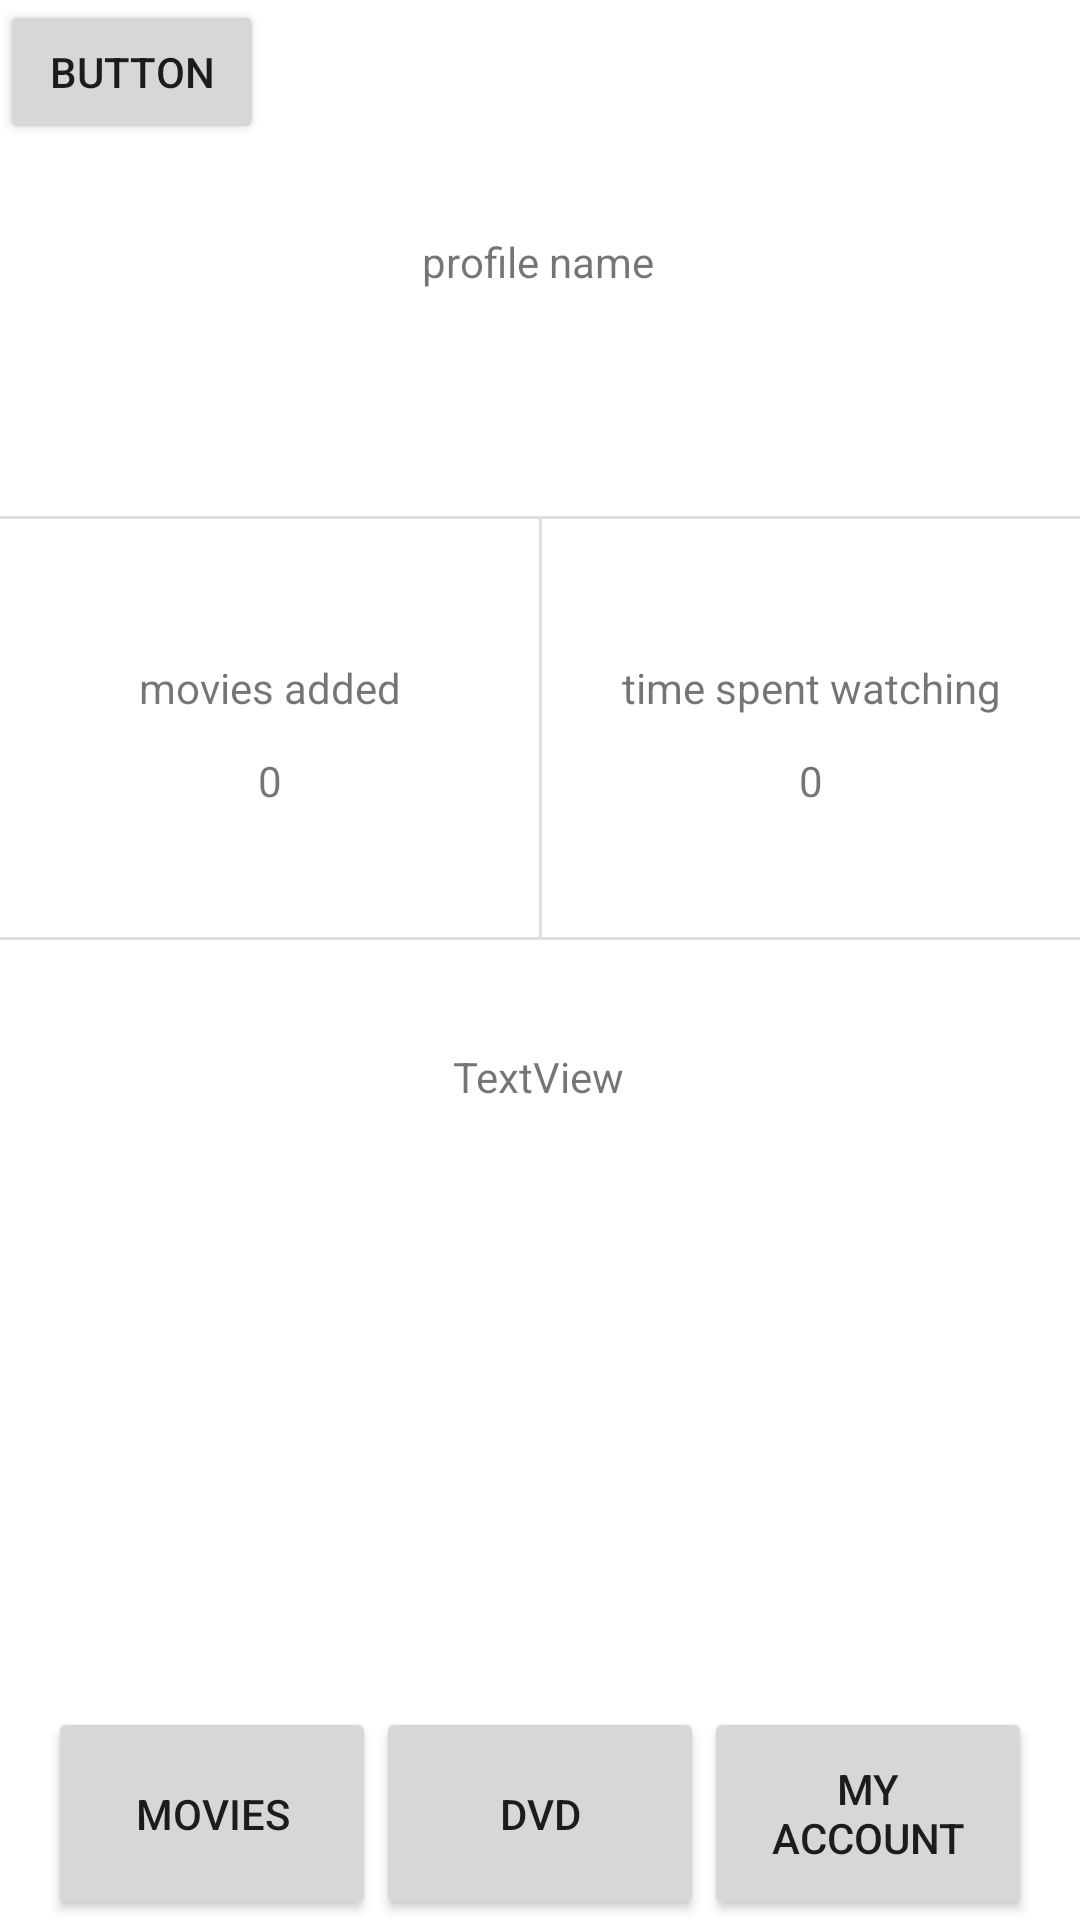

Produce the Android XML layout that renders to this screen, including the resource entries it uses.
<!-- AndroidManifest.xml: application theme Theme.CinemaTech -->
<!-- res/layout/activity_profile.xml -->
<?xml version="1.0" encoding="utf-8"?>
<androidx.constraintlayout.widget.ConstraintLayout xmlns:android="http://schemas.android.com/apk/res/android"
    xmlns:app="http://schemas.android.com/apk/res-auto"
    xmlns:tools="http://schemas.android.com/tools"
    android:layout_width="match_parent"
    android:layout_height="match_parent">

    <TextView
        android:id="@+id/profileName"
        android:layout_width="wrap_content"
        android:layout_height="wrap_content"
        android:text="@string/profile_name"
        app:layout_constraintBottom_toTopOf="@+id/divider"
        app:layout_constraintEnd_toEndOf="@+id/profilePicture"
        app:layout_constraintHorizontal_bias="0.514"
        app:layout_constraintStart_toStartOf="@+id/profilePicture"
        app:layout_constraintTop_toBottomOf="@+id/profilePicture"
        app:layout_constraintVertical_bias="0.41" />

    <ImageView
        android:id="@+id/profilePicture"
        android:layout_width="wrap_content"
        android:layout_height="wrap_content"
        android:contentDescription="@string/profile_picture"
        app:layout_constraintBottom_toTopOf="@+id/divider"
        app:layout_constraintEnd_toEndOf="parent"
        app:layout_constraintHorizontal_bias="0.498"
        app:layout_constraintStart_toStartOf="parent"
        app:layout_constraintTop_toTopOf="parent"
        app:layout_constraintVertical_bias="0.148"
        tools:ignore="ImageContrastCheck"
        tools:srcCompat="@tools:sample/avatars" />

    <View
        android:id="@+id/divider"
        android:layout_width="0dp"
        android:layout_height="1dp"
        android:layout_marginTop="172dp"
        android:background="?android:attr/listDivider"
        app:layout_constraintEnd_toEndOf="parent"
        app:layout_constraintHorizontal_bias="0.0"
        app:layout_constraintStart_toStartOf="parent"
        app:layout_constraintTop_toTopOf="parent" />

    <View
        android:id="@+id/divider4"
        android:layout_width="1dp"
        android:layout_height="0dp"
        android:background="?android:attr/listDivider"
        app:layout_constraintBottom_toTopOf="@+id/divider2"
        app:layout_constraintEnd_toEndOf="parent"
        app:layout_constraintStart_toStartOf="parent"
        app:layout_constraintTop_toBottomOf="@+id/divider"
        app:layout_constraintVertical_bias="1.0" />

    <TextView
        android:id="@+id/textView3"
        android:layout_width="wrap_content"
        android:layout_height="wrap_content"
        android:text="@string/time_spent_watching"
        app:layout_constraintBottom_toTopOf="@+id/divider2"
        app:layout_constraintEnd_toEndOf="parent"
        app:layout_constraintHorizontal_bias="0.503"
        app:layout_constraintStart_toEndOf="@+id/divider4"
        app:layout_constraintTop_toBottomOf="@+id/divider"
        app:layout_constraintVertical_bias="0.387" />

    <TextView
        android:id="@+id/nbTimeSPend"
        android:layout_width="wrap_content"
        android:layout_height="wrap_content"
        android:layout_marginTop="12dp"
        android:text="@string/default_number"
        app:layout_constraintEnd_toEndOf="@+id/textView3"
        app:layout_constraintStart_toStartOf="@+id/textView3"
        app:layout_constraintTop_toBottomOf="@+id/textView3" />

    <TextView
        android:id="@+id/textView2"
        android:layout_width="wrap_content"
        android:layout_height="wrap_content"
        android:text="@string/movies_added"
        app:layout_constraintBottom_toTopOf="@+id/divider2"
        app:layout_constraintEnd_toStartOf="@+id/divider4"
        app:layout_constraintHorizontal_bias="0.503"
        app:layout_constraintStart_toStartOf="parent"
        app:layout_constraintTop_toBottomOf="@+id/divider"
        app:layout_constraintVertical_bias="0.387" />

    <TextView
        android:id="@+id/textView6"
        android:layout_width="wrap_content"
        android:layout_height="wrap_content"
        android:layout_marginTop="36dp"
        android:text="TextView"
        app:layout_constraintEnd_toEndOf="parent"
        app:layout_constraintHorizontal_bias="0.498"
        app:layout_constraintStart_toStartOf="parent"
        app:layout_constraintTop_toBottomOf="@+id/divider2" />

    <TextView
        android:id="@+id/nbMovieAdded"
        android:layout_width="wrap_content"
        android:layout_height="wrap_content"
        android:layout_marginTop="12dp"
        android:text="@string/default_number"
        app:layout_constraintEnd_toEndOf="@+id/textView2"
        app:layout_constraintStart_toStartOf="@+id/textView2"
        app:layout_constraintTop_toBottomOf="@+id/textView2" />

    <View
        android:id="@+id/divider2"
        android:layout_width="0dp"
        android:layout_height="1dp"
        android:layout_marginTop="128dp"
        android:background="?android:attr/listDivider"
        app:layout_constraintBottom_toBottomOf="parent"
        app:layout_constraintEnd_toEndOf="parent"
        app:layout_constraintHorizontal_bias="0.0"
        app:layout_constraintStart_toStartOf="parent"
        app:layout_constraintTop_toBottomOf="@+id/divider"
        app:layout_constraintVertical_bias="0.034" />

    <Button
        android:id="@+id/buttonExit"
        android:layout_width="wrap_content"
        android:layout_height="wrap_content"
        android:text="Button"
        app:layout_constraintStart_toStartOf="parent"
        app:layout_constraintTop_toTopOf="parent" />

    <LinearLayout
        android:layout_width="dp"
        android:layout_height="71dp"
        android:layout_marginStart="16dp"
        android:layout_marginEnd="16dp"
        android:orientation="horizontal"
        app:layout_constraintBottom_toBottomOf="parent"
        app:layout_constraintEnd_toEndOf="parent"
        app:layout_constraintStart_toStartOf="parent">

        <Button
            android:id="@+id/buttonMovies"
            android:layout_width="match_parent"
            android:layout_height="match_parent"
            android:layout_weight="1"
            android:text="@string/movies" />

        <Button
            android:id="@+id/buttonDVD"
            android:layout_width="match_parent"
            android:layout_height="match_parent"
            android:layout_weight="1"
            android:text="@string/dvd" />

        <Button
            android:id="@+id/buttonMyAccount"
            android:layout_width="match_parent"
            android:layout_height="match_parent"
            android:layout_weight="1"
            android:text="@string/my_account" />
    </LinearLayout>

</androidx.constraintlayout.widget.ConstraintLayout>
<!-- resources referenced by this layout -->
<resources>
  <string name="default_number" translatable="false">0</string>
  <string name="dvd">DVD</string>
  <string name="movies">Movies</string>
  <string name="movies_added">movies added</string>
  <string name="my_account">My Account</string>
  <string name="profile_name">profile name</string>
  <string name="profile_picture">profile picture</string>
  <string name="time_spent_watching">time spent watching</string>
  <style name="Theme.CinemaTech" parent="Theme.MaterialComponents.DayNight.DarkActionBar">
          
          <item name="colorPrimary">@color/purple_500</item>
          <item name="colorPrimaryVariant">@color/purple_700</item>
          <item name="colorOnPrimary">@color/white</item>
          
          <item name="colorSecondary">@color/teal_200</item>
          <item name="colorSecondaryVariant">@color/teal_700</item>
          <item name="colorOnSecondary">@color/black</item>
          
          <item name="android:statusBarColor" tools:targetApi="l">?attr/colorPrimaryVariant</item>
          
      </style>
  <!-- not gathered from this repository: default colours our renderer supplied (Android Studio template values) -->
  <color name="purple_500">#FF6200EE</color>
  <color name="purple_700">#FF3700B3</color>
  <color name="teal_200">#FF03DAC5</color>
  <color name="teal_700">#FF018786</color>
  <color name="black">#FF000000</color>
  <color name="white">#FFFFFFFF</color>
</resources>
